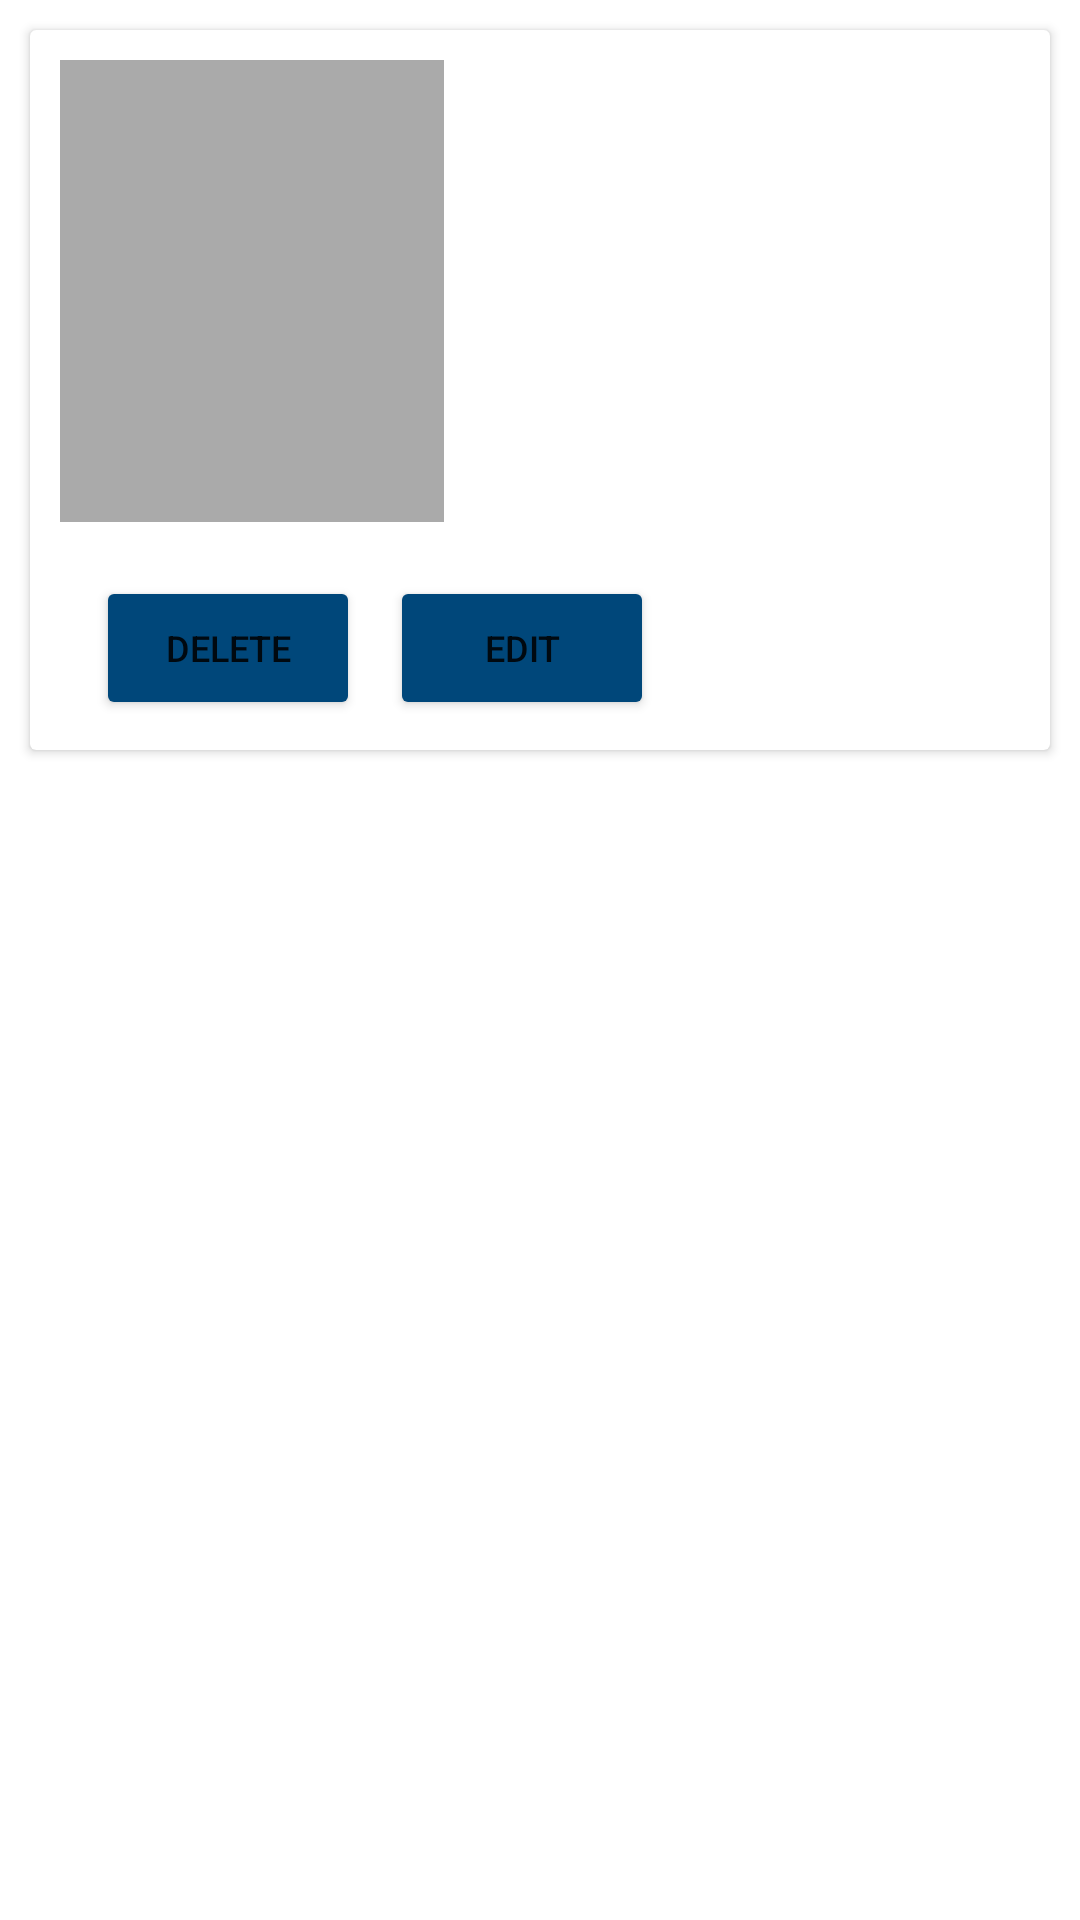

The Android layout XML behind this screen, and the referenced resources:
<!-- AndroidManifest.xml: application theme Theme.TeqelMasr -->
<!-- res/layout/my_products_list_item.xml -->
<?xml version="1.0" encoding="utf-8"?>
<androidx.constraintlayout.widget.ConstraintLayout xmlns:android="http://schemas.android.com/apk/res/android"
    android:layout_width="match_parent"
    android:layout_height="match_parent"
    xmlns:app="http://schemas.android.com/apk/res-auto">

    <androidx.cardview.widget.CardView
        android:padding="10dp"
        android:layout_margin="10dp"
        android:elevation="2dp"
        app:layout_constraintStart_toStartOf="parent"
        app:layout_constraintEnd_toEndOf="parent"
        app:layout_constraintTop_toTopOf="parent"
        android:id="@+id/item_card"
        android:layout_width="match_parent"
        android:layout_height="wrap_content">

        <androidx.constraintlayout.widget.ConstraintLayout
            android:layout_width="match_parent"
            android:padding="10dp"
            android:layout_height="wrap_content">

            <ImageView
                android:id="@+id/item_image"
                android:layout_width="0dp"
                app:layout_constraintWidth_percent="0.4"
                android:layout_height="0dp"
                app:layout_constraintHeight_percent="0.7"
                android:layout_marginEnd="30dp"
                app:layout_constraintStart_toStartOf="parent"
                android:background="@android:color/darker_gray"
                app:layout_constraintTop_toTopOf="parent" />

            <TextView
                android:id="@+id/item_title"
                android:layout_width="0dp"
                android:layout_height="wrap_content"
                android:layout_marginStart="20dp"
                android:layout_marginTop="20dp"
                android:textAlignment="viewStart"
                android:fontFamily="@font/noto_sans_bold"
                android:textColor="@color/black"
                app:layout_constraintEnd_toEndOf="parent"
                app:layout_constraintStart_toEndOf="@id/item_image"
                app:layout_constraintTop_toTopOf="parent" />

            <TextView
                android:id="@+id/price"
                android:layout_width="0dp"
                android:layout_height="wrap_content"
                android:layout_marginTop="40dp"
                android:layout_marginEnd="20dp"
                android:fontFamily="@font/noto_sans"
                android:textColor="#E97000"
                app:layout_constraintEnd_toEndOf="@id/item_title"
                app:layout_constraintHorizontal_bias="0.0"
                app:layout_constraintStart_toStartOf="@id/item_title"
                app:layout_constraintTop_toBottomOf="@id/item_title" />

            <Button
                android:id="@+id/deleteBtn"
                android:layout_width="wrap_content"
                android:layout_height="wrap_content"
                android:backgroundTint="#00477A"
                android:layout_marginStart="12dp"
                android:layout_marginTop="18dp"
                android:text="@string/delete"
                android:textSize="12dp"
                app:layout_constraintStart_toStartOf="parent"
                app:layout_constraintTop_toBottomOf="@id/item_image" />

            <Button
                android:id="@+id/editBtn"
                android:layout_width="wrap_content"
                android:layout_height="wrap_content"
                android:layout_marginStart="10dp"
                android:text="@string/edit"
                android:textSize="12dp"
                android:backgroundTint="#00477A"
                app:layout_constraintStart_toEndOf="@id/deleteBtn"
                app:layout_constraintTop_toTopOf="@id/deleteBtn" />

            <TextView
                android:id="@+id/details"
                android:text="@string/details"
                android:backgroundTint= "@color/white"
                android:textSize="13dp"
                android:padding="12dp"
                android:textColor="#00477A"
                android:fontFamily="@font/noto_sans_bold"
                app:layout_constraintBottom_toBottomOf="parent"
                app:layout_constraintStart_toEndOf="@id/editBtn"
                android:layout_marginEnd="15dp"
                android:clickable="true"
                android:focusable="true"
                android:foreground="?android:attr/selectableItemBackground"                app:layout_constraintEnd_toEndOf="parent"
                android:layout_marginStart="110dp"
                android:layout_marginBottom="5dp"
                android:layout_width="wrap_content"
                android:layout_height="wrap_content"/>

        </androidx.constraintlayout.widget.ConstraintLayout>

    </androidx.cardview.widget.CardView>

</androidx.constraintlayout.widget.ConstraintLayout>
<!-- resources referenced by this layout -->
<resources>
  <color name="black">#FF000000</color>
  <color name="white">#FFFFFFFF</color>
  <string name="delete">Delete</string>
  <string name="details">Details</string>
  <string name="edit">Edit</string>
  <style name="Theme.TeqelMasr" parent="Theme.MaterialComponents.DayNight.NoActionBar">
          
          <item name="colorPrimary">@color/orange</item>
          <item name="colorPrimaryVariant">@color/purple_700</item>
          <item name="colorOnPrimary">@color/white</item>
          
          <item name="colorSecondary">@color/teal_200</item>
          <item name="colorSecondaryVariant">@color/teal_700</item>
          <item name="colorOnSecondary">@color/black</item>
          
          <item name="android:statusBarColor" tools:targetApi="l">@color/orange</item>
          
      </style>
  <color name="orange">#E97000</color>
  <color name="purple_700">#FF3700B3</color>
  <color name="teal_200">#FF03DAC5</color>
  <color name="teal_700">#FF018786</color>
</resources>
